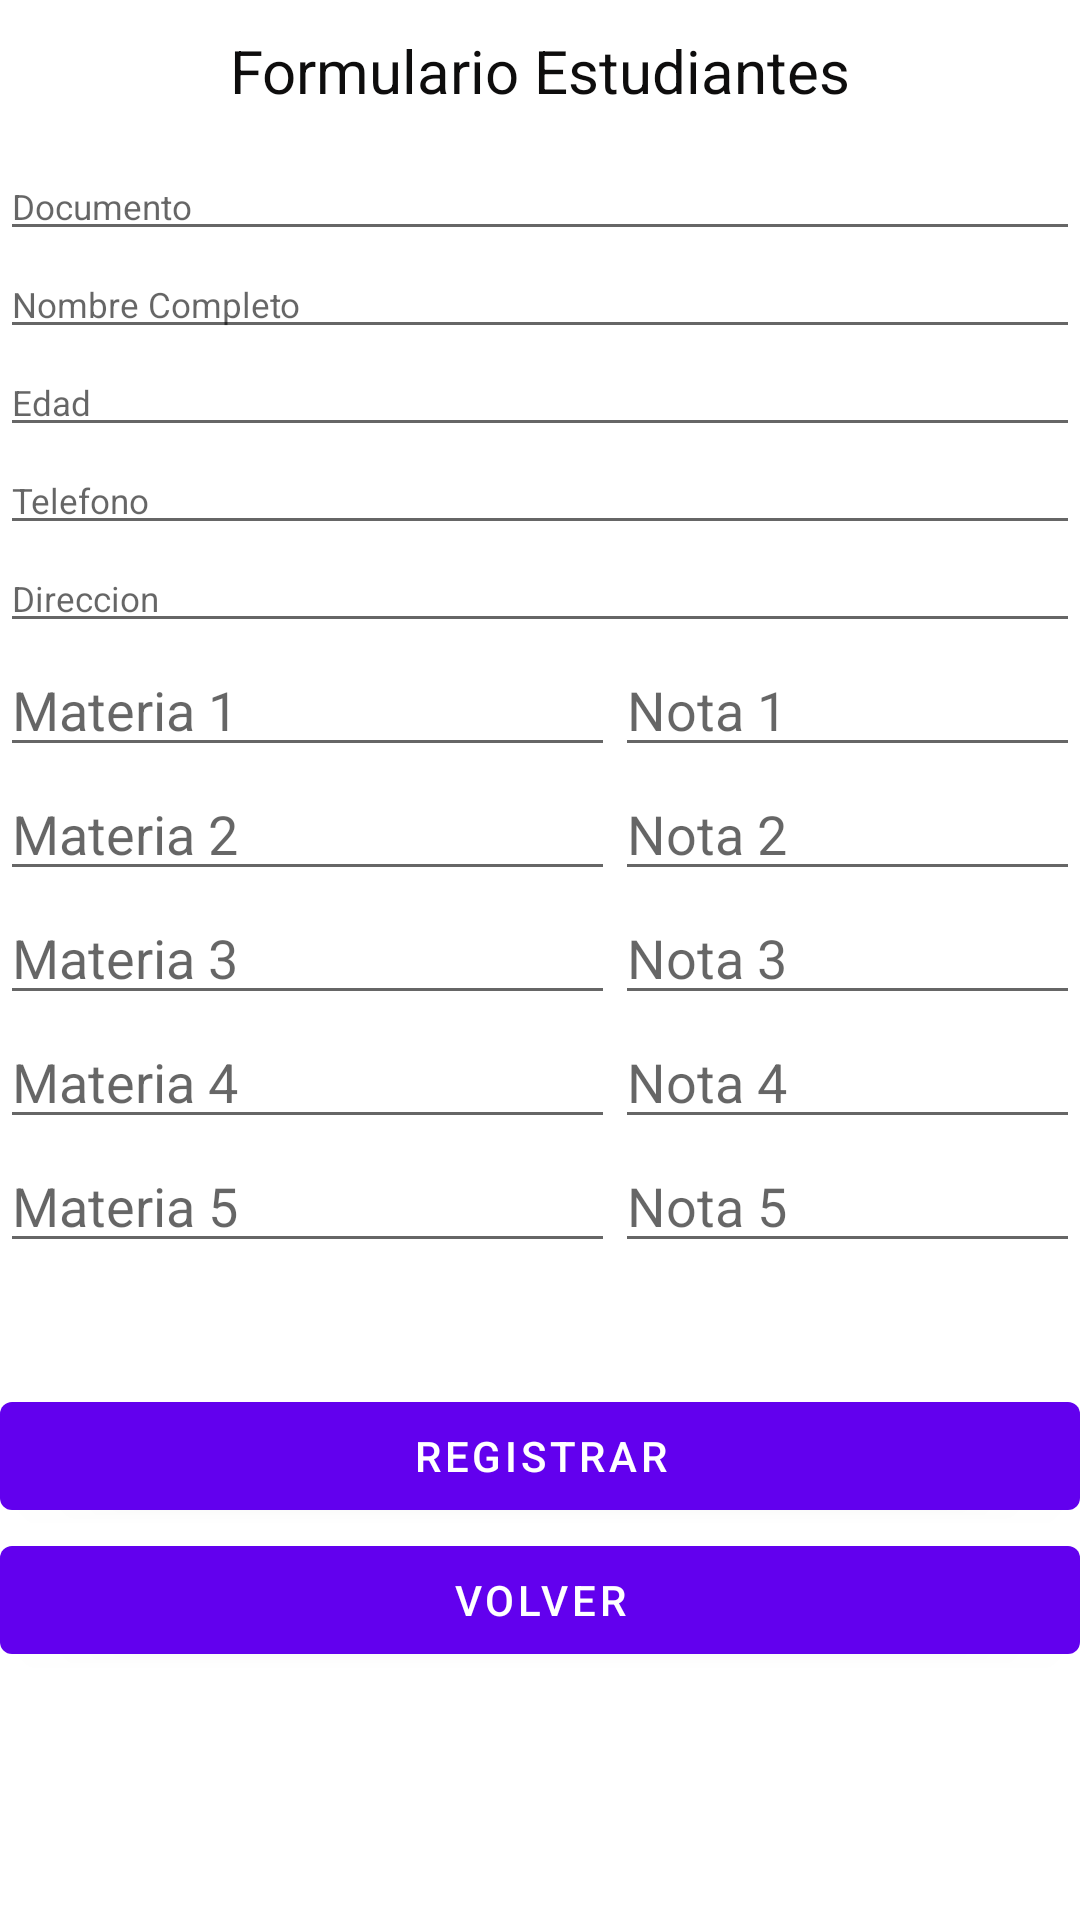

Write the Android layout XML for this screen, with the resource values it uses.
<!-- AndroidManifest.xml: application theme Theme.ColegioSaltaMontes -->
<!-- res/layout/activity_registro.xml -->
<?xml version="1.0" encoding="utf-8"?>
<LinearLayout xmlns:android="http://schemas.android.com/apk/res/android"
    xmlns:app="http://schemas.android.com/apk/res-auto"
    xmlns:tools="http://schemas.android.com/tools"
    android:layout_width="match_parent"
    android:layout_height="match_parent"
    android:orientation="vertical"
    tools:context=".MainActivity">


    <TextView
        android:id="@+id/textView"
        android:layout_width="match_parent"
        android:layout_height="31dp"
        android:layout_margin="30px"
        android:text="@string/title_register"
        android:textAlignment="center"
        android:textColor="#0E0D0D"
        android:textSize="20sp" />

    <EditText
        android:id="@+id/txtdocumento"
        android:layout_width="match_parent"
        android:layout_height="wrap_content"
        android:ems="10"
        android:hint="@string/document"
        android:inputType="text"
        android:textSize="2mm" />

    <EditText
        android:id="@+id/txtnombre"
        android:layout_width="match_parent"
        android:layout_height="wrap_content"
        android:ems="10"
        android:hint="@string/full_name"
        android:inputType="text"
        android:textSize="2mm" />

    <EditText
        android:id="@+id/txtedad"
        android:layout_width="match_parent"
        android:layout_height="wrap_content"
        android:ems="10"
        android:hint="@string/age"
        android:inputType="number"
        android:textSize="2mm" />

    <EditText
        android:id="@+id/txttelefono"
        android:layout_width="match_parent"
        android:layout_height="wrap_content"
        android:ems="10"
        android:hint="@string/phone_number"
        android:inputType="number"
        android:textSize="2mm" />

    <EditText
        android:id="@+id/txtDireccion"
        android:layout_width="match_parent"
        android:layout_height="wrap_content"
        android:ems="10"
        android:hint="@string/Direction"
        android:inputType="text"
        android:textSize="2mm" />

    <LinearLayout
        android:layout_width="match_parent"
        android:layout_height="247dp"
        android:orientation="horizontal">

        <LinearLayout
            android:layout_width="205dp"
            android:layout_height="242dp"
            android:orientation="horizontal">

            <LinearLayout
                android:layout_width="match_parent"
                android:layout_height="244dp"
                android:layout_weight="1"
                android:orientation="vertical">

                <EditText
                    android:id="@+id/txtMateria1"
                    android:layout_width="match_parent"
                    android:layout_height="wrap_content"
                    android:ems="10"
                    android:hint="@string/matter1"
                    android:inputType="text" />

                <EditText
                    android:id="@+id/txtMateria2"
                    android:layout_width="match_parent"
                    android:layout_height="wrap_content"
                    android:ems="10"
                    android:hint="@string/matter2"
                    android:inputType="text" />

                <EditText
                    android:id="@+id/txtMateria3"
                    android:layout_width="match_parent"
                    android:layout_height="wrap_content"
                    android:ems="10"
                    android:hint="@string/matter3"
                    android:inputType="text" />

                <EditText
                    android:id="@+id/txtMateria4"
                    android:layout_width="match_parent"
                    android:layout_height="wrap_content"
                    android:ems="10"
                    android:hint="@string/matter4"
                    android:inputType="text" />

                <EditText
                    android:id="@+id/txtMateria5"
                    android:layout_width="match_parent"
                    android:layout_height="wrap_content"
                    android:ems="10"
                    android:hint="@string/matter5"
                    android:inputType="text" />
            </LinearLayout>

        </LinearLayout>

        <LinearLayout
            android:layout_width="match_parent"
            android:layout_height="wrap_content">

            <LinearLayout
                android:layout_width="match_parent"
                android:layout_height="243dp"
                android:orientation="vertical">

                <EditText
                    android:id="@+id/txtNota1"
                    android:layout_width="match_parent"
                    android:layout_height="wrap_content"
                    android:ems="10"
                    android:hint="@string/nota1"
                    android:inputType="numberDecimal" />

                <EditText
                    android:id="@+id/txtNota2"
                    android:layout_width="match_parent"
                    android:layout_height="wrap_content"
                    android:ems="10"
                    android:hint="@string/nota2"
                    android:inputType="numberDecimal" />

                <EditText
                    android:id="@+id/txtNota3"
                    android:layout_width="match_parent"
                    android:layout_height="wrap_content"
                    android:ems="10"
                    android:hint="@string/nota3"
                    android:inputType="numberDecimal" />

                <EditText
                    android:id="@+id/txtNota4"
                    android:layout_width="match_parent"
                    android:layout_height="wrap_content"
                    android:ems="10"
                    android:hint="@string/nota4"
                    android:inputType="numberDecimal" />

                <EditText
                    android:id="@+id/txtNota5"
                    android:layout_width="match_parent"
                    android:layout_height="wrap_content"
                    android:ems="10"
                    android:hint="@string/nota5"
                    android:inputType="numberDecimal" />
            </LinearLayout>

        </LinearLayout>

    </LinearLayout>

    <Button
        android:id="@+id/btnRegistrar"
        android:layout_width="match_parent"
        android:layout_height="wrap_content"
        android:onClick=""
        android:text="@string/button_register" />

    <Button
        android:id="@+id/btnVolver"
        android:layout_width="match_parent"
        android:layout_height="wrap_content"
        android:text="@string/back" />


</LinearLayout>
<!-- resources referenced by this layout -->
<resources>
  <string name="Direction">Direccion</string>
  <string name="age">Edad</string>
  <string name="back">Volver</string>
  <string name="button_register">Registrar</string>
  <string name="document">Documento</string>
  <string name="full_name">Nombre Completo</string>
  <string name="matter1">Materia 1</string>
  <string name="matter2">Materia 2</string>
  <string name="matter3">Materia 3</string>
  <string name="matter4">Materia 4</string>
  <string name="matter5">Materia 5</string>
  <string name="nota1">Nota 1</string>
  <string name="nota2">Nota 2</string>
  <string name="nota3">Nota 3</string>
  <string name="nota4">Nota 4</string>
  <string name="nota5">Nota 5</string>
  <string name="phone_number">Telefono</string>
  <string name="title_register">Formulario Estudiantes</string>
  <style name="Theme.ColegioSaltaMontes" parent="Theme.MaterialComponents.DayNight.DarkActionBar">
          
          <item name="colorPrimary">@color/purple_500</item>
          <item name="colorPrimaryVariant">@color/purple_700</item>
          <item name="colorOnPrimary">@color/white</item>
          
          <item name="colorSecondary">@color/teal_200</item>
          <item name="colorSecondaryVariant">@color/teal_700</item>
          <item name="colorOnSecondary">@color/black</item>
          
          <item name="android:statusBarColor" tools:targetApi="l">?attr/colorPrimaryVariant</item>
          
      </style>
  <!-- not gathered from this repository: default colours our renderer supplied (Android Studio template values) -->
  <color name="purple_500">#FF6200EE</color>
  <color name="purple_700">#FF3700B3</color>
  <color name="teal_200">#FF03DAC5</color>
  <color name="teal_700">#FF018786</color>
  <color name="black">#FF000000</color>
  <color name="white">#FFFFFFFF</color>
</resources>
